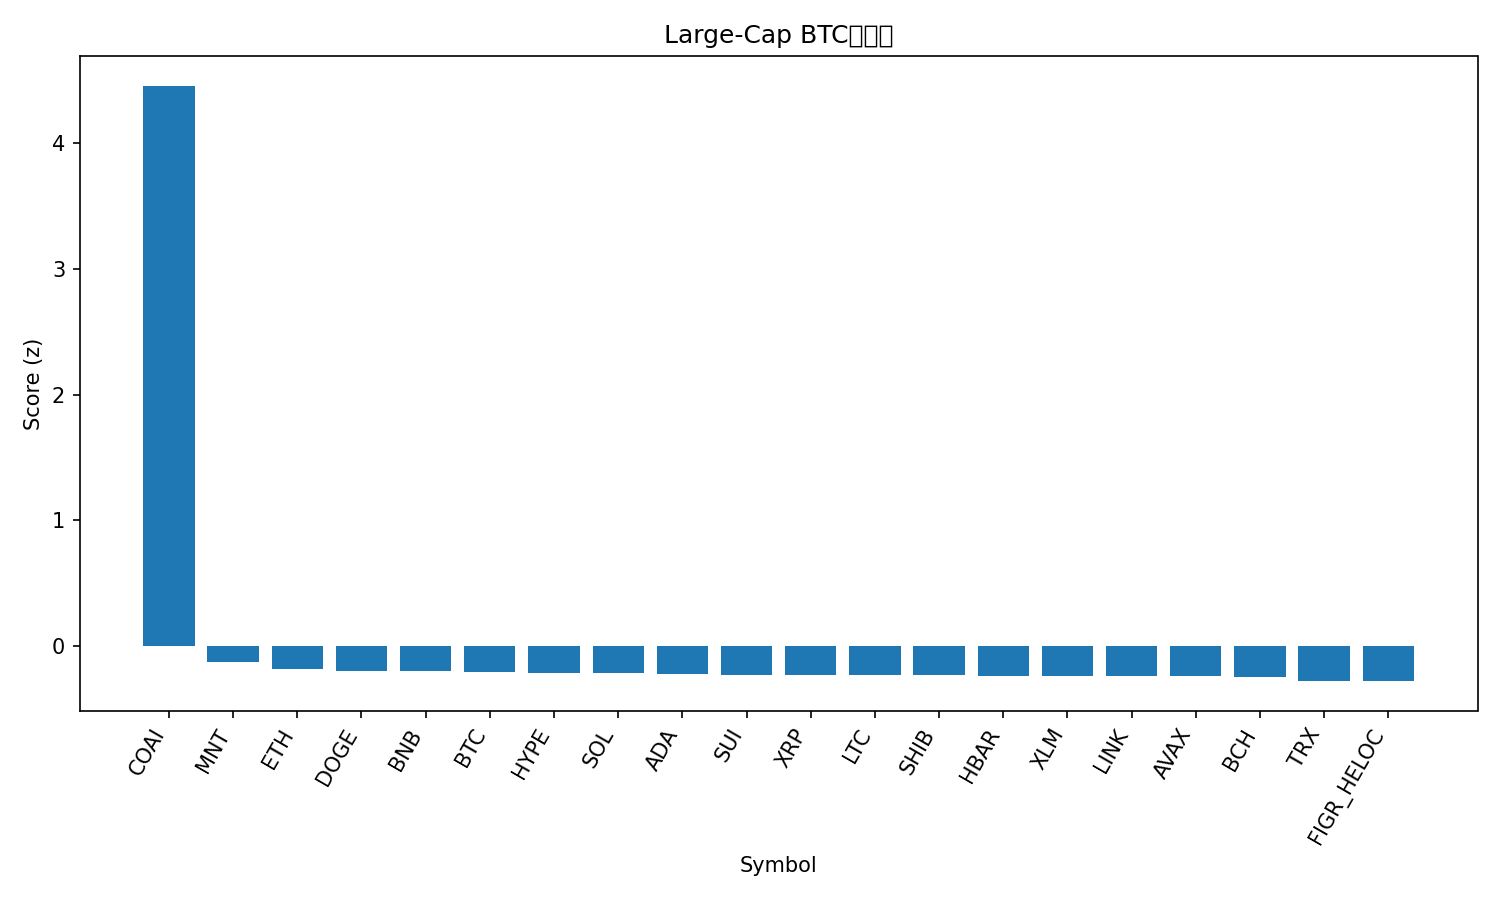

The data file committed next to this chart (first rows):
rank, name, symbol, price_btc, price_usd, pct_1h_btc, pct_24h_btc, pct_7d_btc, market_cap_rank, market_cap_usd, volume_usd, score
1, ChainOpera AI, COAI, 0.0003619, 41.32, 140.4, 453.9, 10951, 29, 7514037189, 305683925, 4.456
2, Mantle, MNT, 1.941e-05, 2.23, -0.3303, 38.32, 15, 33, 7210119196, 807570836, -0.124
3, Ethereum, ETH, 0.0361, 4157, -0.09207, 7.871, -1.397, 2, 501473361460, 55189316843, -0.1837
4, Dogecoin, DOGE, 1.85e-06, 0.2129, 1.013, 12.01, -9.942, 9, 32198609917, 4808462501, -0.1951
5, BNB, BNB, 0.01141, 1313, 0.5346, 11.65, 21.64, 3, 182261900631, 8481434309, -0.1981
6, Bitcoin, BTC, 1.0, 115140, 0.0, 0.0, 0.0, 1, 2295223607881, 90204290815, -0.2051
7, Hyperliquid, HYPE, 0.0003534, 40.69, 0.7477, 9.785, -8.933, 20, 11009068051, 749257809, -0.2122
8, Solana, SOL, 0.001716, 197.5, 0.1643, 7.965, -7.424, 6, 107768753935, 12075246411, -0.2155
9, Cardano, ADA, 6.13e-06, 0.7054, 0.3907, 9.064, -9.59, 11, 25775460456, 1801821311, -0.2197
10, Sui, SUI, 2.478e-05, 2.85, 0.08408, 8.233, -14.19, 22, 10335853830, 2278068866, -0.2276
11, XRP, XRP, 2.231e-05, 2.57, 0.2821, 4.274, -7.377, 5, 153812643452, 9711746638, -0.2298
12, Litecoin, LTC, 0.0008824, 101.6, 0.3227, 6.167, -8.791, 31, 7757654976, 1216458958, -0.2321
13, Shiba Inu, SHIB, 9.415e-11, 1.084e-05, 0.08418, 6.919, -6.999, 34, 6380547249, 321118886, -0.2342
14, Hedera, HBAR, 1.62e-06, 0.187, -0.3931, 8.79, -7.592, 30, 7925267463, 324518352, -0.2353
15, Stellar, XLM, 3.03e-06, 0.3488, -0.0581, 6.589, -5.65, 18, 11163469510, 395552803, -0.2376
16, Chainlink, LINK, 0.0001675, 19.29, -0.8052, 9.064, -6.608, 15, 13437342944, 1429474452, -0.2399
17, Avalanche, AVAX, 0.0002014, 23.19, 0.3415, 3.677, -16.99, 23, 9873135888, 1209645328, -0.2414
18, Bitcoin Cash, BCH, 0.00472, 543.5, -0.518, 6.629, -3.043, 21, 10833124684, 426411659, -0.2449
19, TRON, TRX, 2.8e-06, 0.3229, -0.6318, -1.466, 0.8506, 10, 30570885071, 1035650145, -0.2756
20, Figure Heloc, FIGR_HELOC, 8.96e-06, 1.0, 0.0, -5.247, 11.23, 16, 12989067246, 40148, -0.2794
21, USDT0, USDT0, 8.7e-06, 1.001, -0.7124, -3.706, 6.944, 32, 7418552044, 610219744, -0.2852
